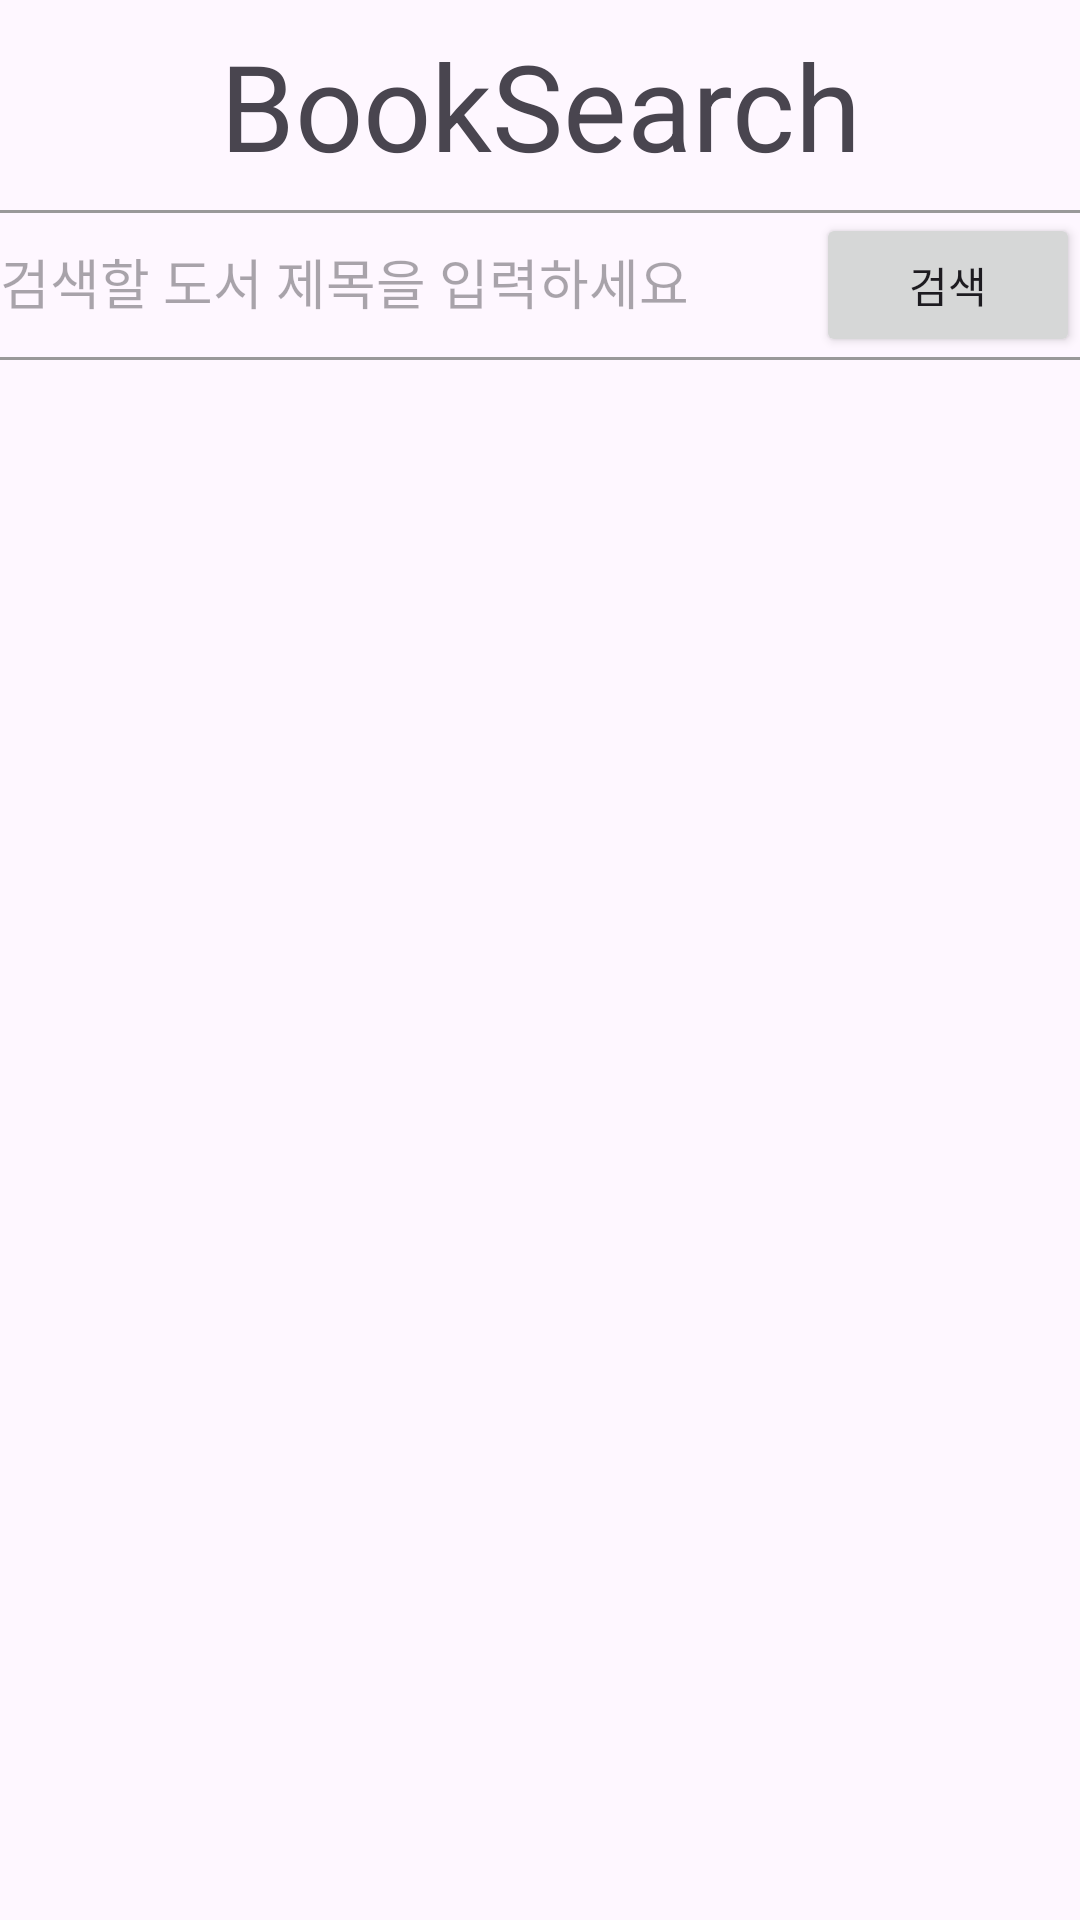

The Android layout XML behind this screen, and the referenced resources:
<!-- AndroidManifest.xml: application theme Theme.BookSearch2024 -->
<!-- res/layout/activity_main.xml -->
<?xml version="1.0" encoding="utf-8"?>
<layout>
<LinearLayout
    xmlns:android="http://schemas.android.com/apk/res/android"
    xmlns:app="http://schemas.android.com/apk/res-auto"
    xmlns:tools="http://schemas.android.com/tools"
    android:id="@+id/main"
    android:layout_width="match_parent"
    android:layout_height="match_parent"
    tools:context=".MainActivity"
    android:orientation="vertical">

    <TextView
        android:id="@+id/textView"
        android:layout_width="match_parent"
        android:layout_height="70dp"
        android:gravity="center"
        android:text="BookSearch"
        android:textSize="40sp" />

    <LinearLayout
        android:layout_width="match_parent"
        android:layout_height="1dp"
        android:background="#999999"/>

    <LinearLayout
        android:layout_width="match_parent"
        android:layout_height="wrap_content"
        android:orientation="horizontal">

        <EditText
            android:layout_width="match_parent"
            android:layout_height="wrap_content"
            android:layout_weight="1"
            android:inputType="text"
            android:imeOptions="actionSearch"
            android:hint="검색할 도서 제목을 입력하세요"
            android:background="@android:color/transparent"
            android:id="@+id/search"/>

        <Button
            android:layout_width="wrap_content"
            android:layout_height="wrap_content"
            android:text="검색"
            android:id="@+id/searchBtn"/>

    </LinearLayout>

    <LinearLayout
        android:layout_width="match_parent"
        android:layout_height="1dp"
        android:background="#999999"/>

    <ListView
        android:id="@+id/listView"
        android:layout_width="match_parent"
        android:layout_height="match_parent" />

    <ProgressBar
        android:id="@+id/progressBar"
        android:layout_width="wrap_content"
        android:layout_height="wrap_content"
        android:layout_gravity="center"
        android:visibility="gone" />

</LinearLayout>
</layout>
<!-- resources referenced by this layout -->
<resources>
  <style name="Theme.BookSearch2024" parent="Base.Theme.BookSearch2024" />
  <style name="Base.Theme.BookSearch2024" parent="Theme.Material3.DayNight.NoActionBar">
          
          
      </style>
</resources>
